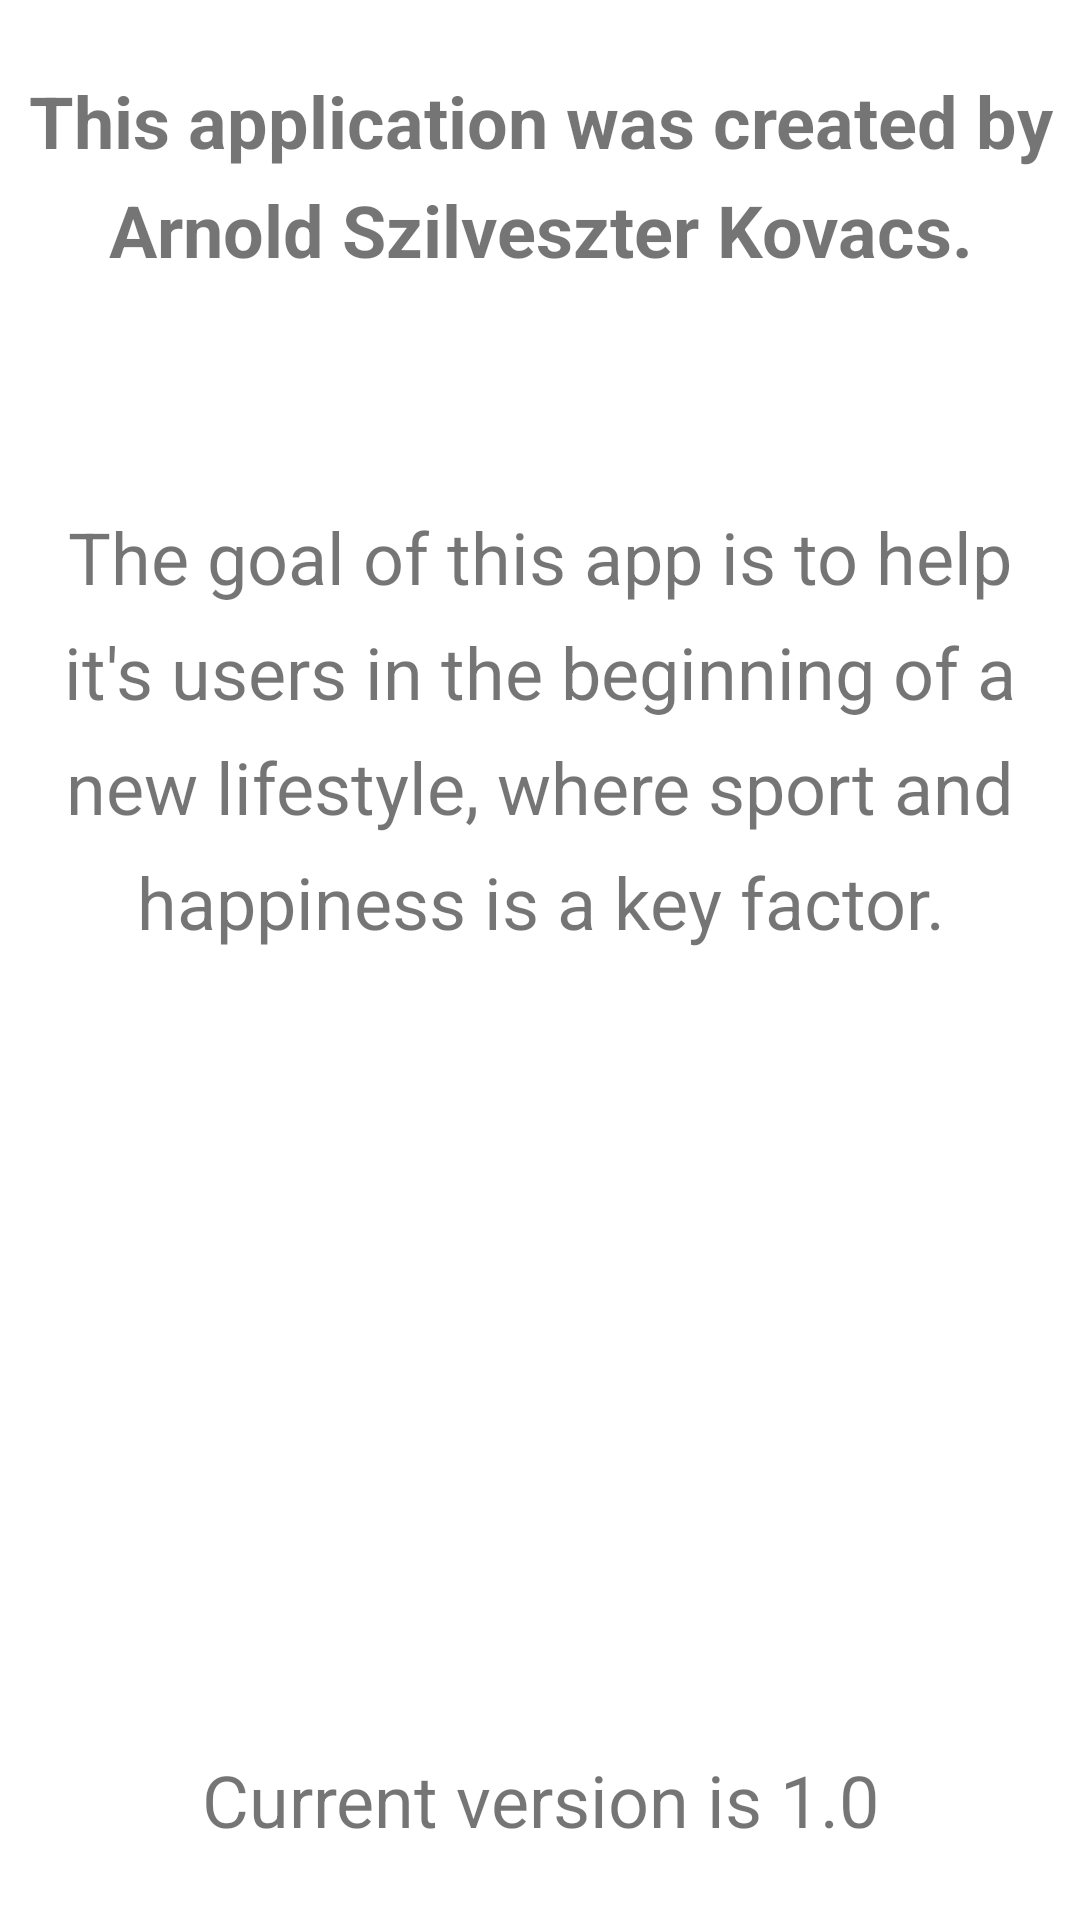

The Android layout XML behind this screen, and the referenced resources:
<!-- AndroidManifest.xml: application theme AppTheme -->
<!-- res/layout/content_about.xml -->
<?xml version="1.0" encoding="utf-8"?>
<android.support.constraint.ConstraintLayout xmlns:android="http://schemas.android.com/apk/res/android"
    xmlns:app="http://schemas.android.com/apk/res-auto"
    xmlns:tools="http://schemas.android.com/tools"
    android:layout_width="match_parent"
    android:layout_height="match_parent"
    app:layout_behavior="@string/appbar_scrolling_view_behavior"
    tools:context="com.kovaxarny.trifit.drawer.AboutActivity"
    tools:showIn="@layout/activity_about">

    <TextView
        android:id="@+id/about_creator"
        android:layout_width="match_parent"
        android:layout_height="wrap_content"
        android:layout_marginEnd="8dp"
        android:layout_marginStart="8dp"
        android:layout_marginTop="24dp"
        android:lineSpacingExtra="8sp"
        android:text="@string/about_creator"
        android:textAlignment="center"
        android:textSize="24sp"
        android:textStyle="bold"
        app:layout_constraintEnd_toEndOf="parent"
        app:layout_constraintStart_toStartOf="parent"
        app:layout_constraintTop_toTopOf="parent" />

    <TextView
        android:id="@+id/about_content"
        android:layout_width="match_parent"
        android:layout_height="wrap_content"
        android:layout_marginBottom="8dp"
        android:layout_marginTop="8dp"
        android:lineSpacingExtra="10sp"
        android:text="@string/about_content"
        android:textAlignment="center"
        android:textSize="24sp"
        app:layout_constraintBottom_toTopOf="@+id/about_version"
        app:layout_constraintTop_toBottomOf="@+id/about_creator"
        app:layout_constraintVertical_bias="0.20999998"
        tools:layout_editor_absoluteX="8dp" />

    <TextView
        android:id="@+id/about_version"
        android:layout_width="match_parent"
        android:layout_height="wrap_content"
        android:layout_marginBottom="24dp"
        android:layout_marginEnd="8dp"
        android:layout_marginStart="8dp"
        android:text="@string/about_version"
        android:textAlignment="center"
        android:textSize="24sp"
        app:layout_constraintBottom_toBottomOf="parent"
        app:layout_constraintEnd_toEndOf="parent"
        app:layout_constraintStart_toStartOf="parent" />

</android.support.constraint.ConstraintLayout>
<!-- res/layout/activity_about.xml (included above) -->
<?xml version="1.0" encoding="utf-8"?>
<android.support.design.widget.CoordinatorLayout xmlns:android="http://schemas.android.com/apk/res/android"
    xmlns:app="http://schemas.android.com/apk/res-auto"
    xmlns:tools="http://schemas.android.com/tools"
    android:layout_width="match_parent"
    android:layout_height="match_parent"
    tools:context="com.kovaxarny.trifit.drawer.AboutActivity">

    <android.support.design.widget.AppBarLayout
        android:layout_width="match_parent"
        android:layout_height="wrap_content"
        android:theme="@style/AppTheme.AppBarOverlay">

        <android.support.v7.widget.Toolbar
            android:id="@+id/toolbar"
            android:layout_width="match_parent"
            android:layout_height="?attr/actionBarSize"
            android:background="?attr/colorPrimary"
            app:popupTheme="@style/AppTheme.PopupOverlay" />

    </android.support.design.widget.AppBarLayout>

    <include layout="@layout/content_about" />

</android.support.design.widget.CoordinatorLayout>
<!-- resources referenced by this layout -->
<resources>
  <string name="about_content">The goal of this app is to help it\'s users in the beginning of a new lifestyle, where sport and happiness is a key factor.</string>
  <string name="about_creator">This application was created by Arnold Szilveszter Kovacs.</string>
  <string name="about_version">Current version is 1.0</string>
</resources>
